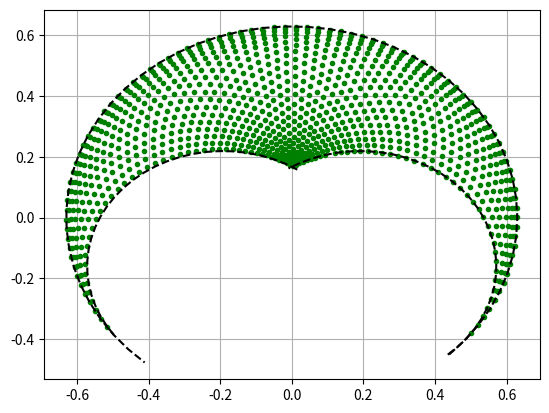
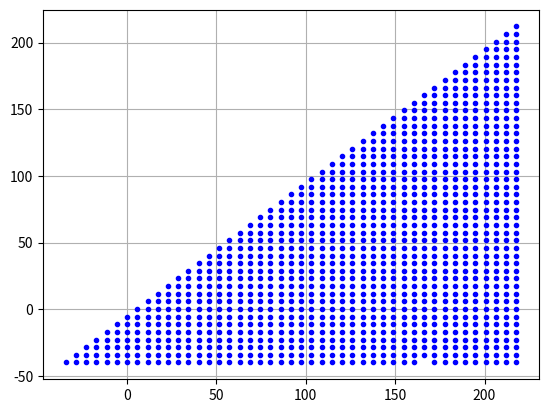

The matplotlib source for these figures, in order:
import numpy as np
import matplotlib.pyplot as plt
import os

# Table 7.1 The MDH parameters of the five-bar legs
# ij a(ij) μ_ij σ_ij γ_ij b_ij α_ij d_ij θ_ij r_ij
# 11 0     1    0    0    0    0    d11  q11  0
# 12 11    0    0    0    0    0    d12  q12  0
# 13 12    0    0    0    0    π    d13  q13  0
# 14 13    0    1    0    0    0    q14  0    0
# 21 0     1    0    0    0    0    d21  q21  0
# 22 21    0    0    0    0    0    d22  q22  0
# 23 22    0    2    0    0    0    d23  0    0


class Arm(object):
    """ This class contain the representation o a 2 dof planar robotic arm

    Attributes:
        links (np.ndarray): 2X1 proximal and distal link length.
        working (int): Current working mode of the arm.
        base (double): distance form the origin to the base of the arm.
        rOA (np.ndarray): 2x1 point in task space that represent the union \
        between the proximal and distal links.

    """

    def __init__(self, d: np.ndarray, wkMode: int) -> None:
        """__init_ method:

        Args:
            d (np.ndarray): 3X1 d column of MDH array
            wkMode (int): Current working mode of the arm.

        """
        self.links = d[1:]  # proximal and distal links
        self.working = wkMode  # +1 -1
        self.base = np.array([d[0], 0.0], dtype=float)
        self.rOA = np.array([0.0, 0.0], dtype=float)


class FiveBar(object):
    """ This class implement a model of a five bars robot also know as \
        scara parallel robot. Units are in meters [m] and radians [rad].

    Attributes:
        arms (list(Arm)): 2X1 list that contain the 2 dof arms.
        endEff (np.ndarray): 3X1 vector that represent the \
        end effector pose [x,y,z].
        assembly (int): Current assembly mode.
        joints (np.ndarray): joints position in radians

    """

    def __init__(
        self,
        d1: np.ndarray = np.array([0., .25, .445]),
        d2: np.ndarray = np.array([0., .25, .445])
    ) -> None:
        """ __init_ method:

        Args:
            d1 (np.ndarray): 3X1 d column of MDH array
            d2 (np.ndarray): 3X1 d column of MDH array

        """
        self.arms = [Arm(d1, -1), Arm(d2, 1)]
        # End Effector co0rdinates
        self.endPose = np.array([0.0, 0.0, 0.0], dtype=float)
        self.assembly = 1  # +1 o -1
        self.joints = np.array([0.0, 0.0, 0.0], dtype=float)
        self.jlimit = np.array([[np.deg2rad(-40),
                                 np.deg2rad(220)],
                                [np.deg2rad(-40),
                                 np.deg2rad(220)], [0, 0.5]])
        self.minDistalAngle = np.deg2rad(1)
        self.minProximalAngle = np.deg2rad(1)
        self.make_video = False

    def transform_angle(self, q1, q2):
        """ Normalize angles q1 and q2 """
        if q1 <= -np.pi / 2:
            q1 = q1 % (2 * np.pi)
        if q2 <= -np.pi / 2:
            q2 = q2 % (2 * np.pi)
        return q1, q2

    def are_distals_ok(self):
        end2r1 = self.arms[0].rOA - self.endPose[:2]
        end2r1 /= np.linalg.norm(end2r1)
        end2r2 = self.arms[1].rOA - self.endPose[:2]
        end2r2 /= np.linalg.norm(end2r2)
        dot_product = np.dot(end2r1, end2r2)
        return abs(np.arccos(dot_product)) >= self.minDistalAngle

    def are_proximals_ok(self, q1, q2):
        if q1 > q2:
            angle = q1 - q2
            if angle >= self.minProximalAngle:
                return True
            else:
                return False
        else:
            return False

    def are_inside_limits(self, q1, q2):
        return (q1 >= self.jlimit[0, 0] and
                q1 <= self.jlimit[0, 1]) and (q2 >= self.jlimit[1, 0] and
                                              q2 <= self.jlimit[1, 1])

    def is_inside_bounds(self, q1, q2):
        q1, q2 = self.transform_angle(q1, q2)
        if not self.are_distals_ok():
            print("distal")
        if not self.are_proximals_ok(q1, q2):
            print("proximal")
        if not self.are_inside_limits(q1, q2):
            print("Limits")
        return self.are_distals_ok() and self.are_proximals_ok(
            q1, q2) and self.are_inside_limits(q1, q2)

    def ikine(self, pose: np.ndarray = 0) -> np.ndarray:
        """ Five Bar inverse kinematics. If non parameter is passed the current \
            position of the robot

        Args:
            pose (np.ndarray): 3x1 vector. Desire end effector pose [x, y, z]

        Returns:
            np.ndarray: q 3X1 vector. Joint position for achieve desire pose \
            [q1, q2, d3]

        """
        joints = np.zeros(3)
        if isinstance(pose, int):
            p = np.copy(self.endPose[:2])
            # z axis is equal to q[2]
            joints[-1] = np.copy(self.endPose[-1].item())
        else:
            p = pose[:2]
            joints[-1] = pose[-1].item()

        for i, arm in enumerate(self.arms):
            phi = np.linalg.norm(p - arm.base)
            if phi <= arm.links.sum(
            ):  # if it is equal it is in serie singularity
                OCu = (p - arm.base) / phi
                foot = (arm.links[0]**2 - arm.links[1]**2 + phi**2) / (2 * phi)
                height = np.sqrt(arm.links[0]**2 - foot**2)

                A = arm.base + foot * OCu + arm.working * height * np.array(
                    [[0, 1], [-1, 0]]) @ OCu

                # Update robot
                joints[i] = np.arctan2(A[1], A[0])
            else:
                print(f'Point outside of workspace {pose}')
                RuntimeError(f"Point outside of workspace {pose}")
                # exit()
        self.arms[0].rOA = self.arms[0].base + self.arms[0].links[0] * \
            np.array([np.cos(joints[0]), np.sin(joints[0])])
        self.arms[1].rOA = self.arms[1].base + self.arms[1].links[0] * \
            np.array([np.cos(joints[1]), np.sin(joints[1])])
        if self.is_inside_bounds(joints[0], joints[1]):
            joints[0], joints[1] = self.transform_angle(joints[0], joints[1])
            self.joints = joints
            self.endPose = np.block([p, joints[-1]])
            return joints
        else:
            print(f"Pose out of bounds {pose}")
            RuntimeError(f"Pose out of bounds {pose}")
            # exit()

    def fkine(self, joint: np.ndarray = 0) -> np.ndarray:
        """ Five Bar forward kinematics. If non parameter is passed the current \
            position of the robot

        Args:
            q (np.ndarray): 3X1 vector. Joint position for achieve desire pose \
            [q1, q2, d3]

        Returns:
            np.ndarray: p 3x1 vector. Desire end effector pose [x, y, z]

        """
        if isinstance(joint, int):
            q = self.joints
        else:
            q = joint
        rOA1 = self.arms[0].base + self.arms[0].links[0] * \
            np.array([np.cos(q[0]), np.sin(q[0])])
        rOA2 = self.arms[1].base + self.arms[1].links[0] * \
            np.array([np.cos(q[1]), np.sin(q[1])])

        phi = np.linalg.norm(rOA2 - rOA1)

        if phi <= self.arms[0].links[1] + self.arms[1].links[1]:
            f = (rOA2 - rOA1) / 2.0
            h = np.sqrt(4 * self.arms[0].links[1]**2 - phi**2) * \
                np.array([-f[1], f[0]]) / phi

            # In working mode -+ we have to rotate -90 deg
            if (self.arms[0].working == -1 and self.arms[1].working == 1):
                p = rOA1 + f + self.assembly * h
            else:
                p = rOA1 + f - self.assembly * h

            p = np.append(p, q[-1])
            # Update robot
            self.arms[0].rOA = rOA1
            self.arms[1].rOA = rOA2
            if self.is_inside_bounds(q[0], q[1]):
                self.endPose = p
                return p
            else:
                print(f"Joints out of bounds: {np.rad2deg(q)}")
                RuntimeError(f"Joints out of bounds: {np.rad2deg(q)}")
                # exit()
        else:
            print(f'Imposible to solve forward kinematic for joints: {q}')
            exit()

    def showRobot(self):
        """ Show robot with numpy
        """
        # Link 11
        l11_x = [self.arms[0].base[0], self.arms[0].rOA[0]]
        l11_y = [self.arms[0].base[1], self.arms[0].rOA[1]]

        # Link 12
        l12_x = [self.arms[0].rOA[0], self.endPose[0]]
        l12_y = [self.arms[0].rOA[1], self.endPose[1]]

        # Link 21
        l21_x = [self.arms[1].base[0], self.arms[1].rOA[0]]
        l21_y = [self.arms[1].base[1], self.arms[1].rOA[1]]

        # Link 22
        l22_x = [self.arms[1].rOA[0], self.endPose[0]]
        l22_y = [self.arms[1].rOA[1], self.endPose[1]]

        # Arm 1
        plt.plot(l11_x, l11_y, 'r', linewidth=3.0)
        plt.plot(l12_x, l12_y, 'r', linewidth=3.0)
        plt.plot(self.arms[0].rOA[0], self.arms[0].rOA[1], 'k *')
        # Arm 2
        plt.plot(l21_x, l21_y, 'b', linewidth=3.0)
        plt.plot(l22_x, l22_y, 'b', linewidth=3.0)
        plt.plot(self.arms[1].rOA[0], self.arms[1].rOA[1], 'k *')

        # End
        plt.plot(self.endPose[0], self.endPose[1], 'k *')

        plt.axis(0.7 * np.array([-1, 1, -1, 1]))
        plt.grid(True)

    def work_space(self):
        q1 = np.arange(start=self.jlimit[0, 0] - 0.1,
                       stop=self.jlimit[0, 1] + 0.2,
                       step=0.1)
        q2 = np.copy(q1)
        max_points = q1.size * q1.size
        p = np.zeros((max_points, 3))
        q = np.zeros((max_points, 3))
        count = 0
        for q_1 in q1:
            for q_2 in q2:
                try:
                    self.fkine(np.array([q_1, q_2, 0.]))

                    if self.is_inside_bounds(q_1, q_2):
                        q[count, :] = np.array([q_1, q_2, 0])
                        p[count, :] = self.endPose
                        if self.make_video:
                            self.showRobot()
                            filenumber = count
                            filenumber = format(filenumber, "05")
                            filename = "image{}.png".format(filenumber)
                            plt.savefig(filename)
                            plt.close()
                        count += 1
                except RuntimeError:
                    continue
        if self.make_video:
            os.system(
                "ffmpeg -f image2 -r 25 -i image%05d.png -vcodec mpeg4 -y \
                    workspace.avi")
            os.system("rm *.png")

        plt.figure(1)
        plt.plot(p[:count, 0], p[:count, 1], 'g .')
        rl = self.arms[0].links.sum()
        plt.plot(rl * np.cos(q1), rl * np.sin(q1), 'k--')
        q3 = np.arange(start=np.deg2rad(-50), stop=np.deg2rad(125), step=0.1)
        plt.plot(
            self.arms[0].links[1] * np.cos(q3) +
            self.arms[0].links[0] * np.cos(self.jlimit[0, 0]),
            self.arms[0].links[1] * np.sin(q3) +
            self.arms[0].links[0] * np.sin(self.jlimit[0, 0]), 'k--')
        q4 = np.arange(start=np.deg2rad(57), stop=np.deg2rad(220), step=0.1)
        plt.plot(
            self.arms[1].links[1] * np.cos(q4) +
            self.arms[1].links[0] * np.cos(self.jlimit[0, 1]),
            self.arms[1].links[1] * np.sin(q4) +
            self.arms[1].links[0] * np.sin(self.jlimit[0, 1]), 'k--')
        plt.grid(True)
        plt.figure(2)
        plt.plot(np.rad2deg(q[:count, 0]), np.rad2deg(q[:count, 1]), 'b .')
        plt.grid(True)
        plt.show()
        return q


def main():
    l1 = 0.25
    l2 = 0.38
    b = 0.0
    five = FiveBar(np.array([-b, l1, l2]), np.array([b, l1, l2]))
    # print(five.fkine(np.array([np.pi, 0, 0])))
    five.make_video = False
    five.work_space()


if __name__ == "__main__":
    main()
